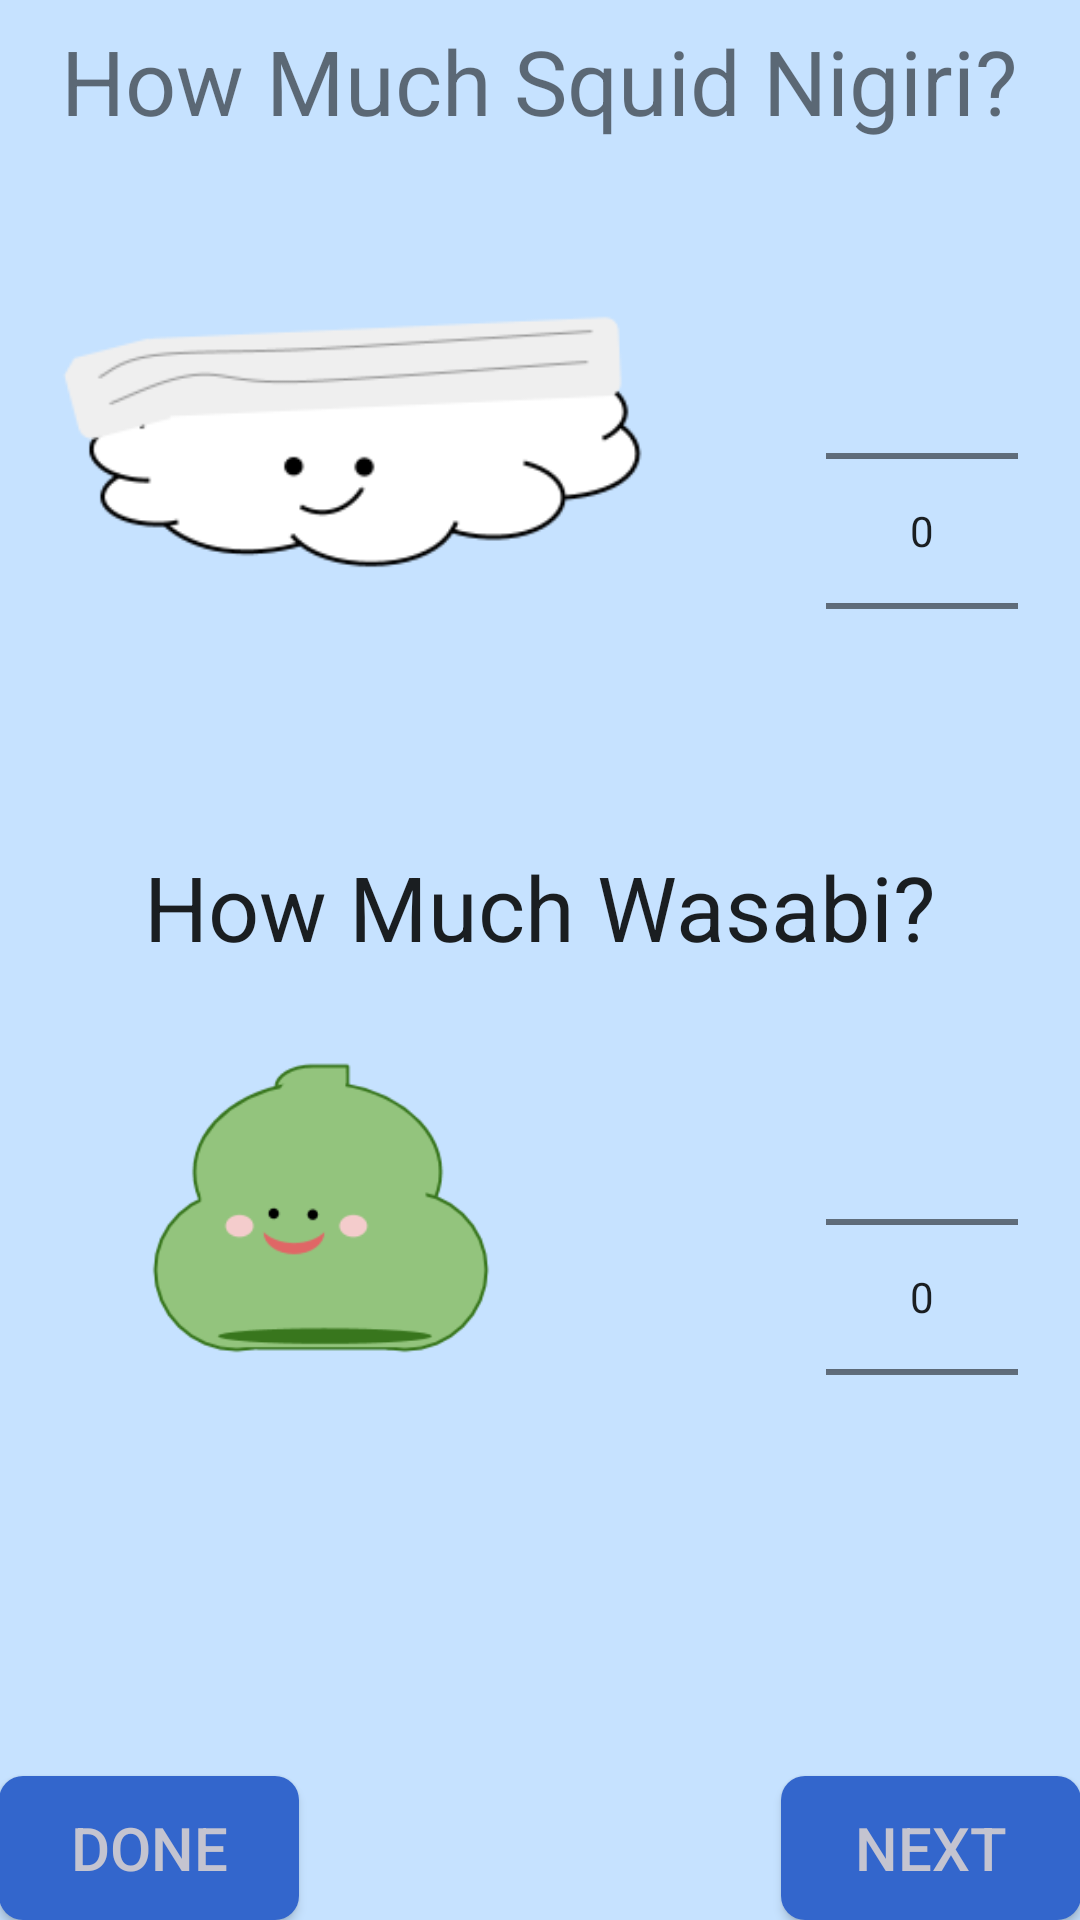

Android layout source for this screen:
<!-- AndroidManifest.xml: application theme AppTheme -->
<!-- res/layout/activity_squid_nigiri.xml -->
<RelativeLayout xmlns:android="http://schemas.android.com/apk/res/android"
    xmlns:tools="http://schemas.android.com/tools" android:layout_width="match_parent"
    android:layout_height="match_parent" android:paddingLeft="@dimen/activity_horizontal_margin"
    android:paddingRight="@dimen/activity_horizontal_margin"
    android:paddingTop="@dimen/activity_vertical_margin"
    android:background="#C6E2FF"
    android:paddingBottom="@dimen/activity_vertical_margin"
    tools:context="com.example.tacotruck.sushigo.SquidNigiriActivity">

    <TextView android:text="How Much Squid Nigiri?" android:layout_width="wrap_content"
        android:layout_height="wrap_content"
        android:layout_alignParentTop="true"
        android:layout_centerHorizontal="true"
        android:textSize="30dp"
        android:id="@+id/textView"
        android:textAlignment="center"
        android:layout_marginTop="20px" />

    <ImageView
        android:layout_width="200dp"
        android:layout_height="wrap_content"
        android:id="@+id/imageView"
        android:src="@drawable/sqnigiri"
        android:layout_marginTop="40dp"
        android:layout_below="@+id/textView"
        android:layout_alignStart="@+id/textView" />

    
        
        
        
        
        

    <Button
        style="?android:attr/buttonStyleSmall"
        android:layout_width="wrap_content"
        android:layout_height="wrap_content"
        android:text="Next"
        android:textSize="20dp"
        android:id="@+id/button4"
        android:textColor="#C4C4D0"
        android:layout_alignParentBottom="true"
        android:layout_alignParentEnd="true"
        android:background="@drawable/rounded_button_states"
        android:minWidth="100dp" />

    <Button
        android:layout_width="wrap_content"
        android:layout_height="wrap_content"
        android:text="Done"
        android:textSize="20dp"
        android:id="@+id/button7"
        android:background="@drawable/rounded_button_states"
        android:minWidth="100dp"
        android:textColor="#C4C4D0"
        android:onClick="viewMainActivity"
        android:layout_alignTop="@+id/button4"
        android:layout_alignParentStart="true" />

    <TextView
        android:layout_width="wrap_content"
        android:layout_height="wrap_content"
        android:textAppearance="?android:attr/textAppearanceLarge"
        android:text="How Much Wasabi?"
        android:textSize="30dp"
        android:id="@+id/textView23"
        android:layout_below="@+id/editText"
        android:layout_centerHorizontal="true" />

    <ImageView
        android:layout_width="wrap_content"
        android:layout_height="100dp"
        android:id="@+id/imageView4"
        android:src="@drawable/wasabi"
        android:layout_below="@+id/textView23"
        android:layout_alignParentStart="true"
        android:layout_marginTop="30dp" />

    <NumberPicker
        android:layout_width="wrap_content"
        android:id="@+id/editText"
        android:layout_height="wrap_content"
        android:layout_alignTop="@+id/imageView"
        android:layout_alignEnd="@+id/textView"
        android:layout_marginBottom="15dp" />

    <NumberPicker
        android:layout_width="wrap_content"
        android:layout_height="wrap_content"
        android:id="@+id/editText2"
        android:layout_below="@+id/textView23"
        android:layout_alignEnd="@+id/textView"
        android:layout_marginTop="20dp"
        android:layout_marginBottom="10dp" />

</RelativeLayout>
<!-- resources referenced by this layout -->
<resources>
  <!-- drawable rounded_button_states (drawable) -->
  <?xml version="1.0" encoding="utf-8"?>
  <selector xmlns:android="http://schemas.android.com/apk/res/android">
      <item android:drawable="@drawable/rounded_button_pressed" android:state_focused="true" android:state_pressed="true"/>
      <item android:drawable="@drawable/rounded_button_pressed" android:state_focused="false" android:state_pressed="true"/>
      <item android:drawable="@drawable/rounded_button_pressed" android:state_focused="true"/>
      <item android:drawable="@drawable/rounded_button" android:state_focused="false" android:state_pressed="false"/>
  </selector>
  <!-- drawable sqnigiri: png bitmap (drawable, 5442 bytes) -->
  <!-- drawable wasabi: png bitmap (drawable, 5994 bytes) -->
  <style name="AppTheme" parent="Theme.AppCompat.Light.DarkActionBar">
          <item name="android:windowNoTitle">true</item>
          
  
      </style>
  <!-- drawable rounded_button_pressed (drawable) -->
  <?xml version="1.0" encoding="utf-8"?>
  <shape xmlns:android="http://schemas.android.com/apk/res/android"
      android:shape="rectangle">
      <corners android:radius="8dip"/>
      <solid android:color="#3366CC" />
      <stroke android:width="5px" android:color="@android:color/holo_green_dark" />
  </shape>
      
  <!-- drawable rounded_button (drawable) -->
  <?xml version="1.0" encoding="utf-8"?>
  <shape xmlns:android="http://schemas.android.com/apk/res/android"
  android:shape="rectangle">
  <corners android:radius="8dip"/>
  <solid android:color="#3366CC" />
  </shape>
</resources>
